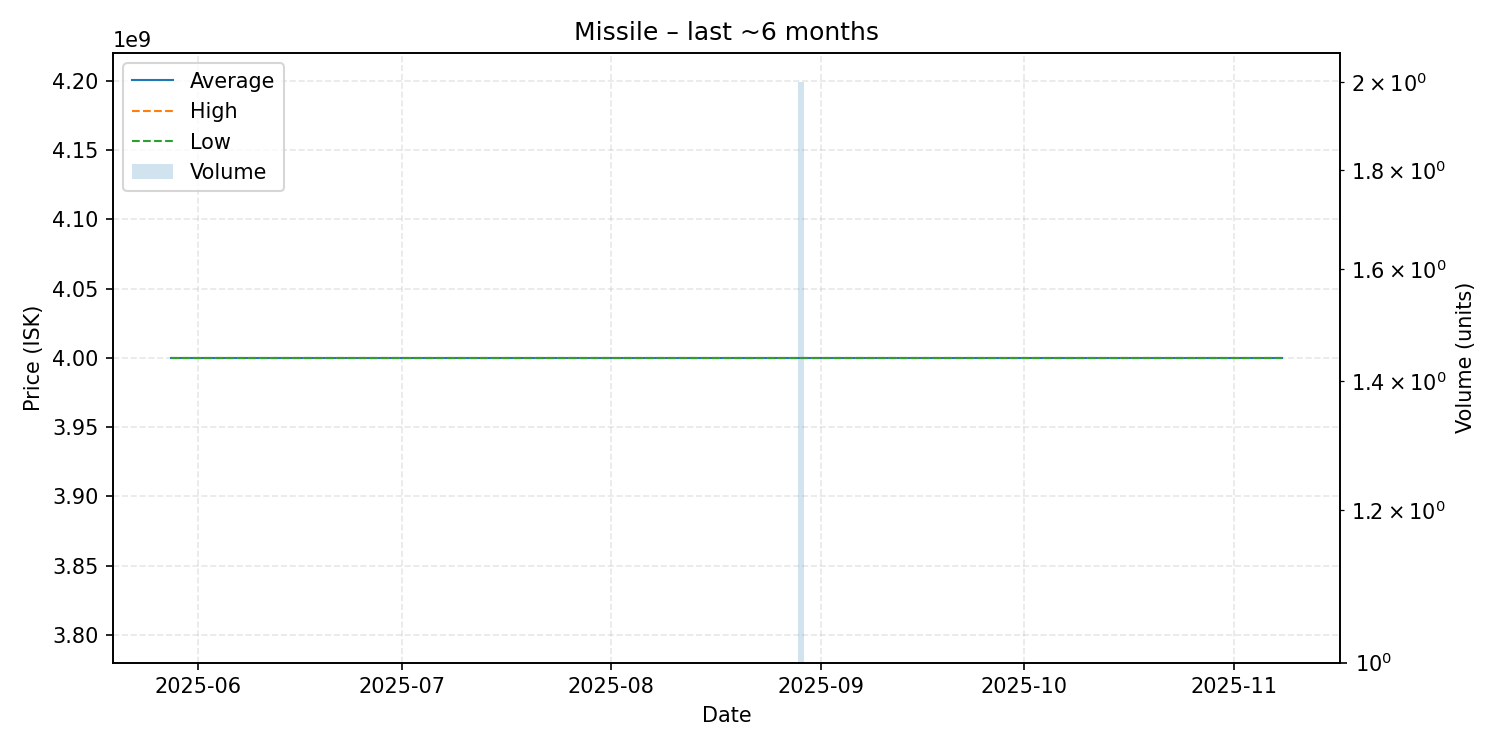

Data behind this chart, as committed beside it:
date, average, highest, lowest, order_count, volume
2025-05-28, 4000000000, 4000000000, 4000000000, 1, 1
2025-07-15, 4000000000, 4000000000, 4000000000, 1, 1
2025-07-28, 4000000000, 4000000000, 4000000000, 1, 1
2025-08-02, 4000000000, 4000000000, 4000000000, 1, 1
2025-08-03, 4000000000, 4000000000, 4000000000, 1, 1
2025-08-10, 4000000000, 4000000000, 4000000000, 1, 1
2025-08-13, 4000000000, 4000000000, 4000000000, 1, 1
2025-08-19, 4000000000, 4000000000, 4000000000, 1, 1
2025-08-24, 4000000000, 4000000000, 4000000000, 1, 1
2025-08-25, 4000000000, 4000000000, 4000000000, 1, 1
2025-08-26, 4000000000, 4000000000, 4000000000, 1, 1
2025-08-29, 4000000000, 4000000000, 4000000000, 2, 2
2025-09-21, 4000000000, 4000000000, 4000000000, 1, 1
2025-09-22, 4000000000, 4000000000, 4000000000, 1, 1
2025-10-22, 4000000000, 4000000000, 4000000000, 1, 1
2025-11-02, 4000000000, 4000000000, 4000000000, 1, 1
2025-11-08, 4000000000, 4000000000, 4000000000, 1, 1
